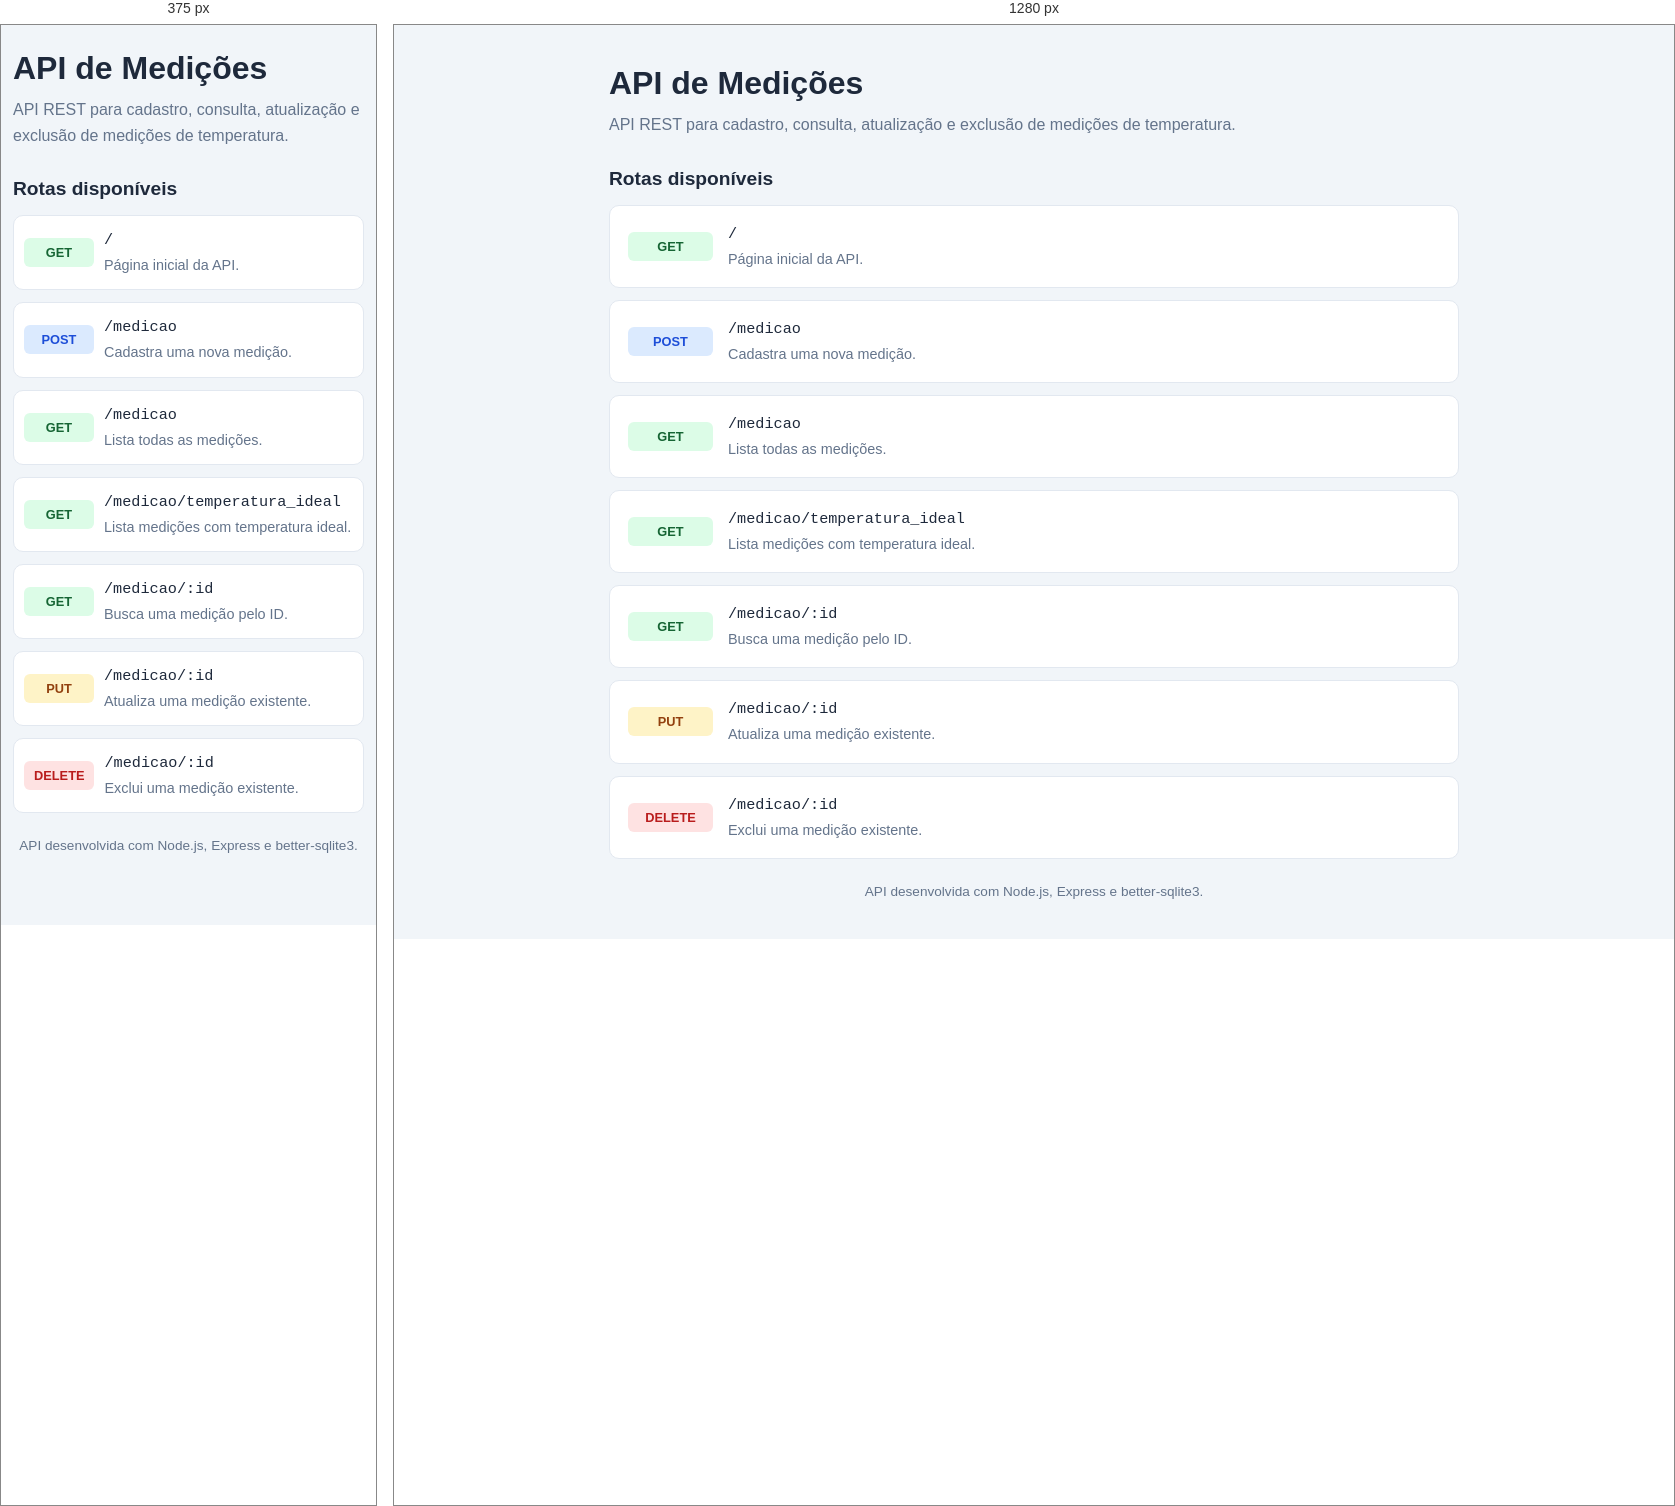
Rendered at 375 px and 1280 px, left to right.

<!-- file: index.html -->
<!DOCTYPE html>
<html lang="pt-BR">
<head>
<meta charset="UTF-8">
<meta name="viewport" content="width=device-width, initial-scale=1.0">

  <title>API de Medições</title>

  <link rel="stylesheet" href="style.css">
</head>
<body>
  <main>
    <header>
      <h1>API de Medições</h1>
      <p>
        API REST para cadastro, consulta, atualização e exclusão
        de medições de temperatura.
      </p>
    </header>

    <section>
      <h2>Rotas disponíveis</h2>

      <div class="routes">
        <article class="route">
          <span class="method get">GET</span>
          <div class="details">
            <code>/</code>
            <p>Página inicial da API.</p>
          </div>
        </article>

        <article class="route">
          <span class="method post">POST</span>
          <div class="details">
            <code>/medicao</code>
            <p>Cadastra uma nova medição.</p>
          </div>
        </article>

        <article class="route">
          <span class="method get">GET</span>
          <div class="details">
            <code>/medicao</code>
            <p>Lista todas as medições.</p>
          </div>
        </article>

        <article class="route">
          <span class="method get">GET</span>
          <div class="details">
            <code>/medicao/temperatura_ideal</code>
            <p>Lista medições com temperatura ideal.</p>
          </div>
        </article>

        <article class="route">
          <span class="method get">GET</span>
          <div class="details">
            <code>/medicao/:id</code>
            <p>Busca uma medição pelo ID.</p>
          </div>
        </article>

        <article class="route">
          <span class="method put">PUT</span>
          <div class="details">
            <code>/medicao/:id</code>
            <p>Atualiza uma medição existente.</p>
          </div>
        </article>

        <article class="route">
          <span class="method delete">DELETE</span>
          <div class="details">
            <code>/medicao/:id</code>
            <p>Exclui uma medição existente.</p>
          </div>
        </article>
      </div>
    </section>

    <footer>
      API desenvolvida com Node.js, Express e better-sqlite3.
    </footer>
  </main>
</body>
</html>


/* @media block from style.css */
@media (max-width: 480px) {
    body {
    padding: 25px 12px;
    }

    .route {
    gap: 10px;
    padding: 14px 10px;
    }

    .method {
    min-width: 70px;
    }
}